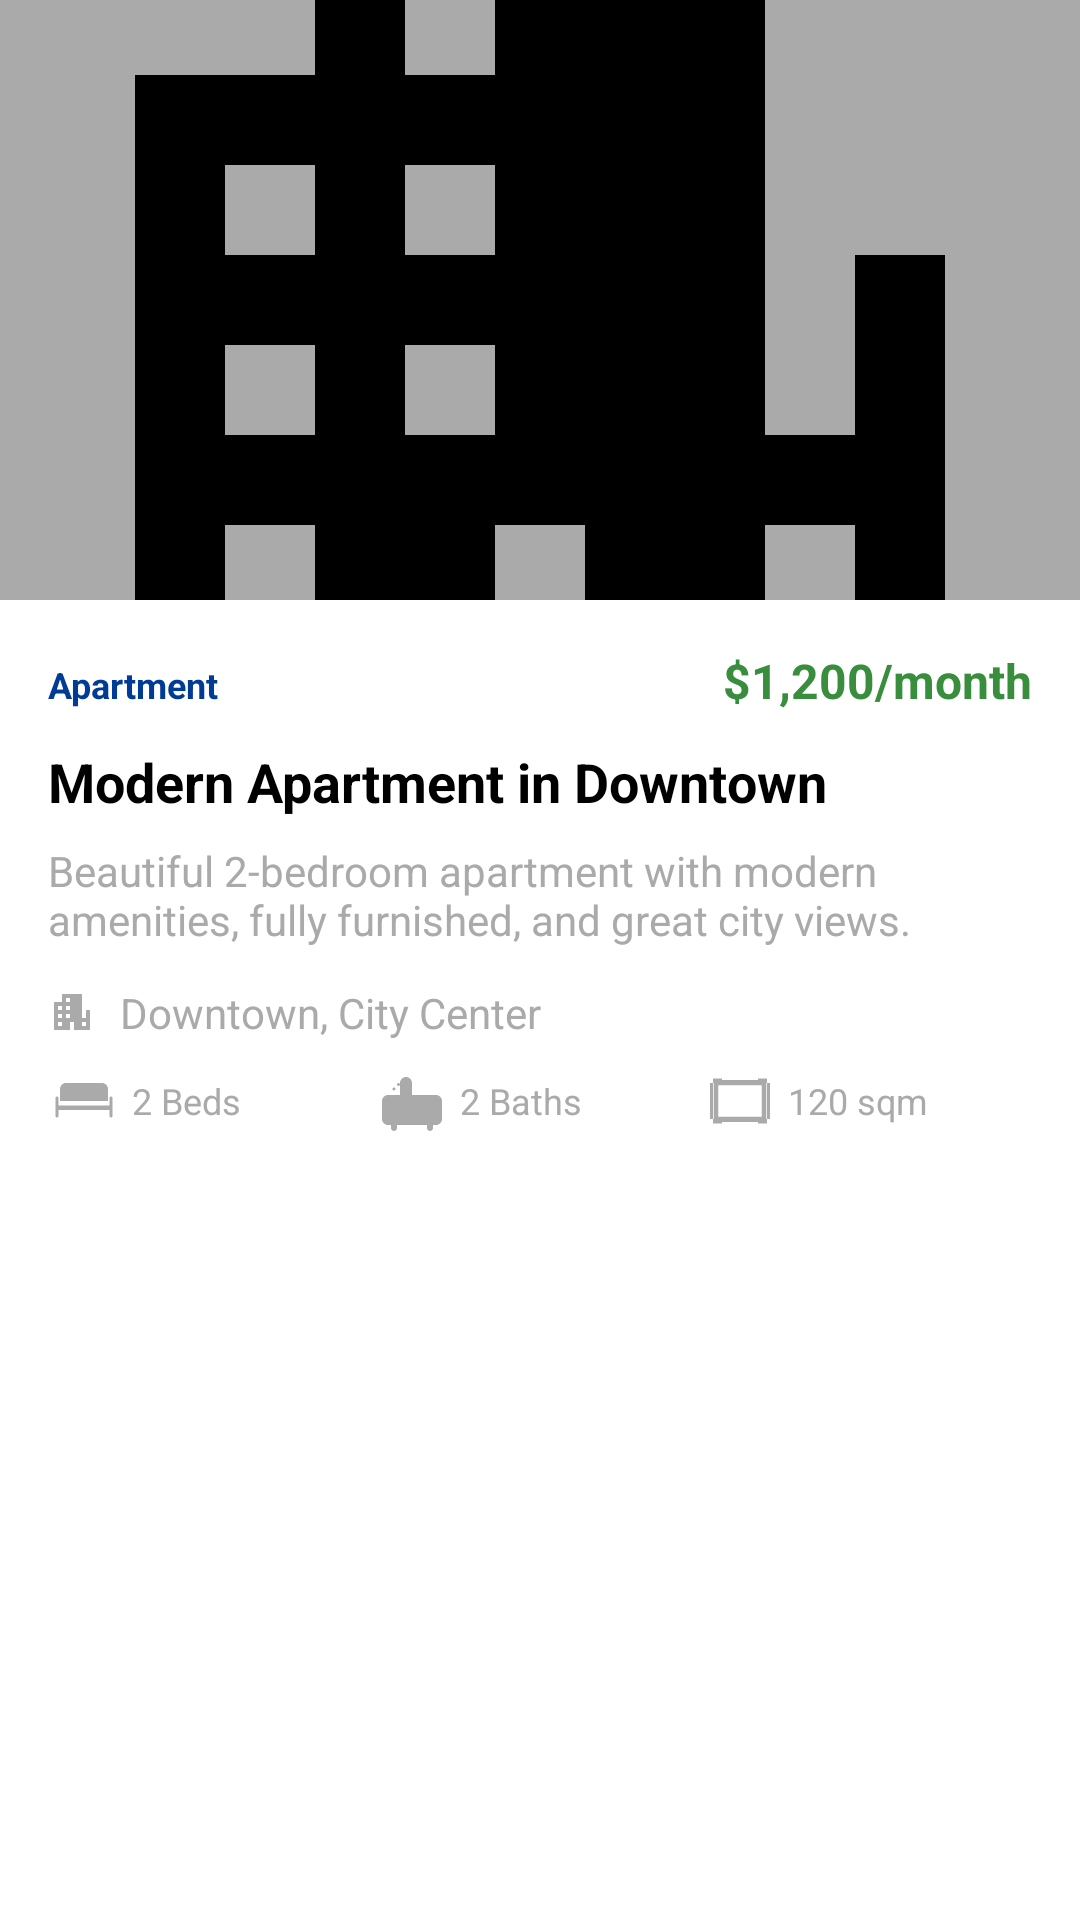

Layout XML and referenced resources for this Android screen:
<!-- AndroidManifest.xml: application theme Theme.RealEstate -->
<!-- res/layout/layout_property_content.xml -->
<?xml version="1.0" encoding="utf-8"?>
<LinearLayout xmlns:android="http://schemas.android.com/apk/res/android"
    xmlns:app="http://schemas.android.com/apk/res-auto"
    android:layout_width="match_parent"
    android:layout_height="wrap_content"
    android:orientation="vertical">

    
    <FrameLayout
        android:layout_width="match_parent"
        android:layout_height="200dp">

        <ImageView
            android:id="@+id/ivPropertyImage"
            android:layout_width="match_parent"
            android:layout_height="match_parent"
            android:scaleType="centerCrop"
            android:background="@android:color/darker_gray"
            android:src="@drawable/ic_building" />

        
        <TextView
            android:id="@+id/tvDiscountBadge"
            android:layout_width="wrap_content"
            android:layout_height="wrap_content"
            android:layout_gravity="top|end"
            android:layout_margin="12dp"
            android:background="@drawable/circle_background"
            android:backgroundTint="@color/green_700"
            android:padding="8dp"
            android:text="20% OFF"
            android:textColor="@android:color/white"
            android:textSize="12sp"
            android:textStyle="bold"
            android:visibility="gone" />

        
        <ImageView
            android:id="@+id/ivFeaturedStar"
            android:layout_width="32dp"
            android:layout_height="32dp"
            android:layout_gravity="top|start"
            android:layout_margin="12dp"
            android:src="@drawable/ic_star"
            android:visibility="gone"
            app:tint="@color/yellow_500" />
    </FrameLayout>

    <LinearLayout
        android:layout_width="match_parent"
        android:layout_height="wrap_content"
        android:orientation="vertical"
        android:padding="16dp">

        
        <LinearLayout
            android:layout_width="match_parent"
            android:layout_height="wrap_content"
            android:layout_marginBottom="8dp"
            android:orientation="horizontal">

            <LinearLayout
                android:layout_width="0dp"
                android:layout_height="wrap_content"
                android:layout_weight="1"
                android:orientation="vertical">

                <TextView
                    android:id="@+id/tvPropertyType"
                    android:layout_width="wrap_content"
                    android:layout_height="wrap_content"
                    android:paddingVertical="4dp"
                    android:text="Apartment"
                    android:textAlignment="viewStart"
                    android:textColor="@color/blue_700"
                    android:textSize="12sp"
                    android:textStyle="bold" />

                
                <TextView
                    android:id="@+id/tvDiscountText"
                    android:layout_width="wrap_content"
                    android:layout_height="wrap_content"
                    android:text="Limited Time Offer!"
                    android:textColor="@color/green_700"
                    android:textSize="10sp"
                    android:textStyle="italic"
                    android:visibility="gone" />

            </LinearLayout>

            <LinearLayout
                android:layout_width="wrap_content"
                android:layout_height="wrap_content"
                android:gravity="end"
                android:orientation="vertical">

                
                <TextView
                    android:id="@+id/tvOriginalPrice"
                    android:layout_width="wrap_content"
                    android:layout_height="wrap_content"
                    android:text="$1,500/month"
                    android:textAlignment="textEnd"
                    android:textColor="@android:color/darker_gray"
                    android:textSize="12sp"
                    android:visibility="gone" />

                <TextView
                    android:id="@+id/tvPropertyPrice"
                    android:layout_width="wrap_content"
                    android:layout_height="wrap_content"
                    android:text="$1,200/month"
                    android:textAlignment="textEnd"
                    android:textColor="@color/green_700"
                    android:textSize="16sp"
                    android:textStyle="bold" />

            </LinearLayout>

        </LinearLayout>

        
        <TextView
            android:id="@+id/tvPropertyTitle"
            android:layout_width="match_parent"
            android:layout_height="wrap_content"
            android:layout_marginBottom="8dp"
            android:text="Modern Apartment in Downtown"
            android:textColor="@android:color/black"
            android:textSize="18sp"
            android:textStyle="bold" />

        
        <TextView
            android:id="@+id/tvPropertyDescription"
            android:layout_width="match_parent"
            android:layout_height="wrap_content"
            android:layout_marginBottom="12dp"
            android:ellipsize="end"
            android:maxLines="3"
            android:text="Beautiful 2-bedroom apartment with modern amenities, fully furnished, and great city views."
            android:textColor="@android:color/darker_gray"
            android:textSize="14sp" />

        
        <LinearLayout
            android:layout_width="match_parent"
            android:layout_height="wrap_content"
            android:layout_marginBottom="8dp"
            android:gravity="center_vertical"
            android:orientation="horizontal">

            <ImageView
                android:layout_width="16dp"
                android:layout_height="16dp"
                android:layout_marginEnd="8dp"
                android:src="@drawable/ic_building"
                app:tint="@android:color/darker_gray" />

            <TextView
                android:id="@+id/tvPropertyLocation"
                android:layout_width="match_parent"
                android:layout_height="wrap_content"
                android:text="Downtown, City Center"
                android:textColor="@android:color/darker_gray"
                android:textSize="14sp" />

        </LinearLayout>

        
        <LinearLayout
            android:layout_width="match_parent"
            android:layout_height="wrap_content"
            android:layout_marginBottom="16dp"
            android:orientation="horizontal">

            <TextView
                android:id="@+id/tvBedrooms"
                android:layout_width="0dp"
                android:layout_height="wrap_content"
                android:layout_weight="1"
                android:drawableStart="@drawable/ic_bed"
                android:drawablePadding="4dp"
                android:gravity="center_vertical"
                android:text="2 Beds"
                android:textColor="@android:color/darker_gray"
                android:textSize="12sp" />

            <TextView
                android:id="@+id/tvBathrooms"
                android:layout_width="0dp"
                android:layout_height="wrap_content"
                android:layout_weight="1"
                android:drawableStart="@drawable/ic_bath"
                android:drawablePadding="4dp"
                android:gravity="center_vertical"
                android:text="2 Baths"
                android:textColor="@android:color/darker_gray"
                android:textSize="12sp" />

            <TextView
                android:id="@+id/tvArea"
                android:layout_width="0dp"
                android:layout_height="wrap_content"
                android:layout_weight="1"
                android:drawableStart="@drawable/ic_area"
                android:drawablePadding="4dp"
                android:gravity="center_vertical"
                android:text="120 sqm"
                android:textColor="@android:color/darker_gray"
                android:textSize="12sp" />

        </LinearLayout>

    </LinearLayout>

</LinearLayout>
<!-- resources referenced by this layout -->
<resources>
  <color name="blue_700">#FF003B95</color>
  <color name="green_700">#FF388E3C</color>
  <color name="yellow_500">#FFC107</color>
  <!-- drawable circle_background (drawable) -->
  <?xml version="1.0" encoding="utf-8"?>
  <shape xmlns:android="http://schemas.android.com/apk/res/android"
      android:shape="oval">
      <solid android:color="#F5F5F5" />
      <stroke
          android:width="1dp"
          android:color="#E0E0E0" />
  </shape>
  <!-- drawable ic_bath (drawable) -->
  <?xml version="1.0" encoding="utf-8"?>
  <vector xmlns:android="http://schemas.android.com/apk/res/android"
      android:width="24dp"
      android:height="24dp"
      android:viewportWidth="24"
      android:viewportHeight="24">
      
      <path
          android:fillColor="@android:color/darker_gray"
          android:pathData="M2,12c0,-1.1 0.9,-2 2,-2h16c1.1,0 2,0.9 2,2v6c0,1.1 -0.9,2 -2,2h-1v1c0,0.55 -0.45,1 -1,1s-1,-0.45 -1,-1v-1h-10v1c0,0.55 -0.45,1 -1,1s-1,-0.45 -1,-1v-1h-1c-1.1,0 -2,-0.9 -2,-2v-6z"/>
      
      <path
          android:fillColor="@android:color/darker_gray"
          android:pathData="M8,6c0,-1.1 0.9,-2 2,-2s2,0.9 2,2v4h-4v-4z"/>
      
      <path
          android:fillColor="@android:color/darker_gray"
          android:pathData="M6,7.5a0.5,0.5 0,1 1,0 1a0.5,0.5 0,1 1,0 -1z"/>
      <path
          android:fillColor="@android:color/darker_gray"
          android:pathData="M7.5,6a0.5,0.5 0,1 1,0 1a0.5,0.5 0,1 1,0 -1z"/>
  </vector>
  <!-- drawable ic_bed (drawable) -->
  <?xml version="1.0" encoding="utf-8"?>
  <vector xmlns:android="http://schemas.android.com/apk/res/android"
      android:width="24dp"
      android:height="24dp"
      android:viewportWidth="24"
      android:viewportHeight="24">
      
      <path
          android:fillColor="@android:color/darker_gray"
          android:pathData="M21,10.5c0.28,0 0.5,0.22 0.5,0.5v6c0,0.28 -0.22,0.5 -0.5,0.5s-0.5,-0.22 -0.5,-0.5v-2h-17v2c0,0.28 -0.22,0.5 -0.5,0.5s-0.5,-0.22 -0.5,-0.5v-6c0,-0.28 0.22,-0.5 0.5,-0.5s0.5,0.22 0.5,0.5v2.5h17v-2.5c0,-0.28 0.22,-0.5 0.5,-0.5z"/>
      
      <path
          android:fillColor="@android:color/darker_gray"
          android:pathData="M4,8c0,-1.1 0.9,-2 2,-2h12c1.1,0 2,0.9 2,2v4h-16v-4z"/>
      
      <path
          android:fillColor="@android:color/darker_gray"
          android:pathData="M5,7c0,-0.55 0.45,-1 1,-1h4c0.55,0 1,0.45 1,1v2h-6v-2z"/>
  </vector>
  <!-- drawable ic_building (drawable) -->
  <?xml version="1.0" encoding="utf-8"?>
  <vector xmlns:android="http://schemas.android.com/apk/res/android"
      android:width="24dp"
      android:height="24dp"
      android:viewportWidth="24"
      android:viewportHeight="24"
      android:tint="?attr/colorOnSurface">
      <path
          android:fillColor="@android:color/white"
          android:pathData="M17,11V3H7v4H3v14h8v-4h2v4h8V11H17z M7,19H5v-2h2V19z M7,15H5v-2h2V15z M7,11H5V9h2V11z M11,15H9v-2h2V15z M11,11H9V9h2V11z M11,7H9V5h2V7z M19,19h-2v-2h2V19z M19,15h-2v-2h2V15z M19,13h-2v-2h2V13z"/>
  </vector>
  <style name="Theme.RealEstate" parent="Theme.MaterialComponents.DayNight.DarkActionBar">
          
          <item name="colorPrimary">@color/blue_700</item>`
          <item name="colorPrimaryVariant">@color/blue_700</item>
          <item name="colorOnPrimary">@color/white</item>
          
          <item name="colorSecondary">@color/teal_200</item>
          <item name="colorSecondaryVariant">@color/teal_700</item>
          <item name="colorOnSecondary">@color/black</item>
          
          <item name="android:statusBarColor">?attr/colorPrimaryVariant</item>
      </style>
  <color name="white">#FFFFFFFF</color>
  <color name="teal_200">#FF03DAC5</color>
  <color name="teal_700">#FF018786</color>
  <color name="black">#FF000000</color>
</resources>
